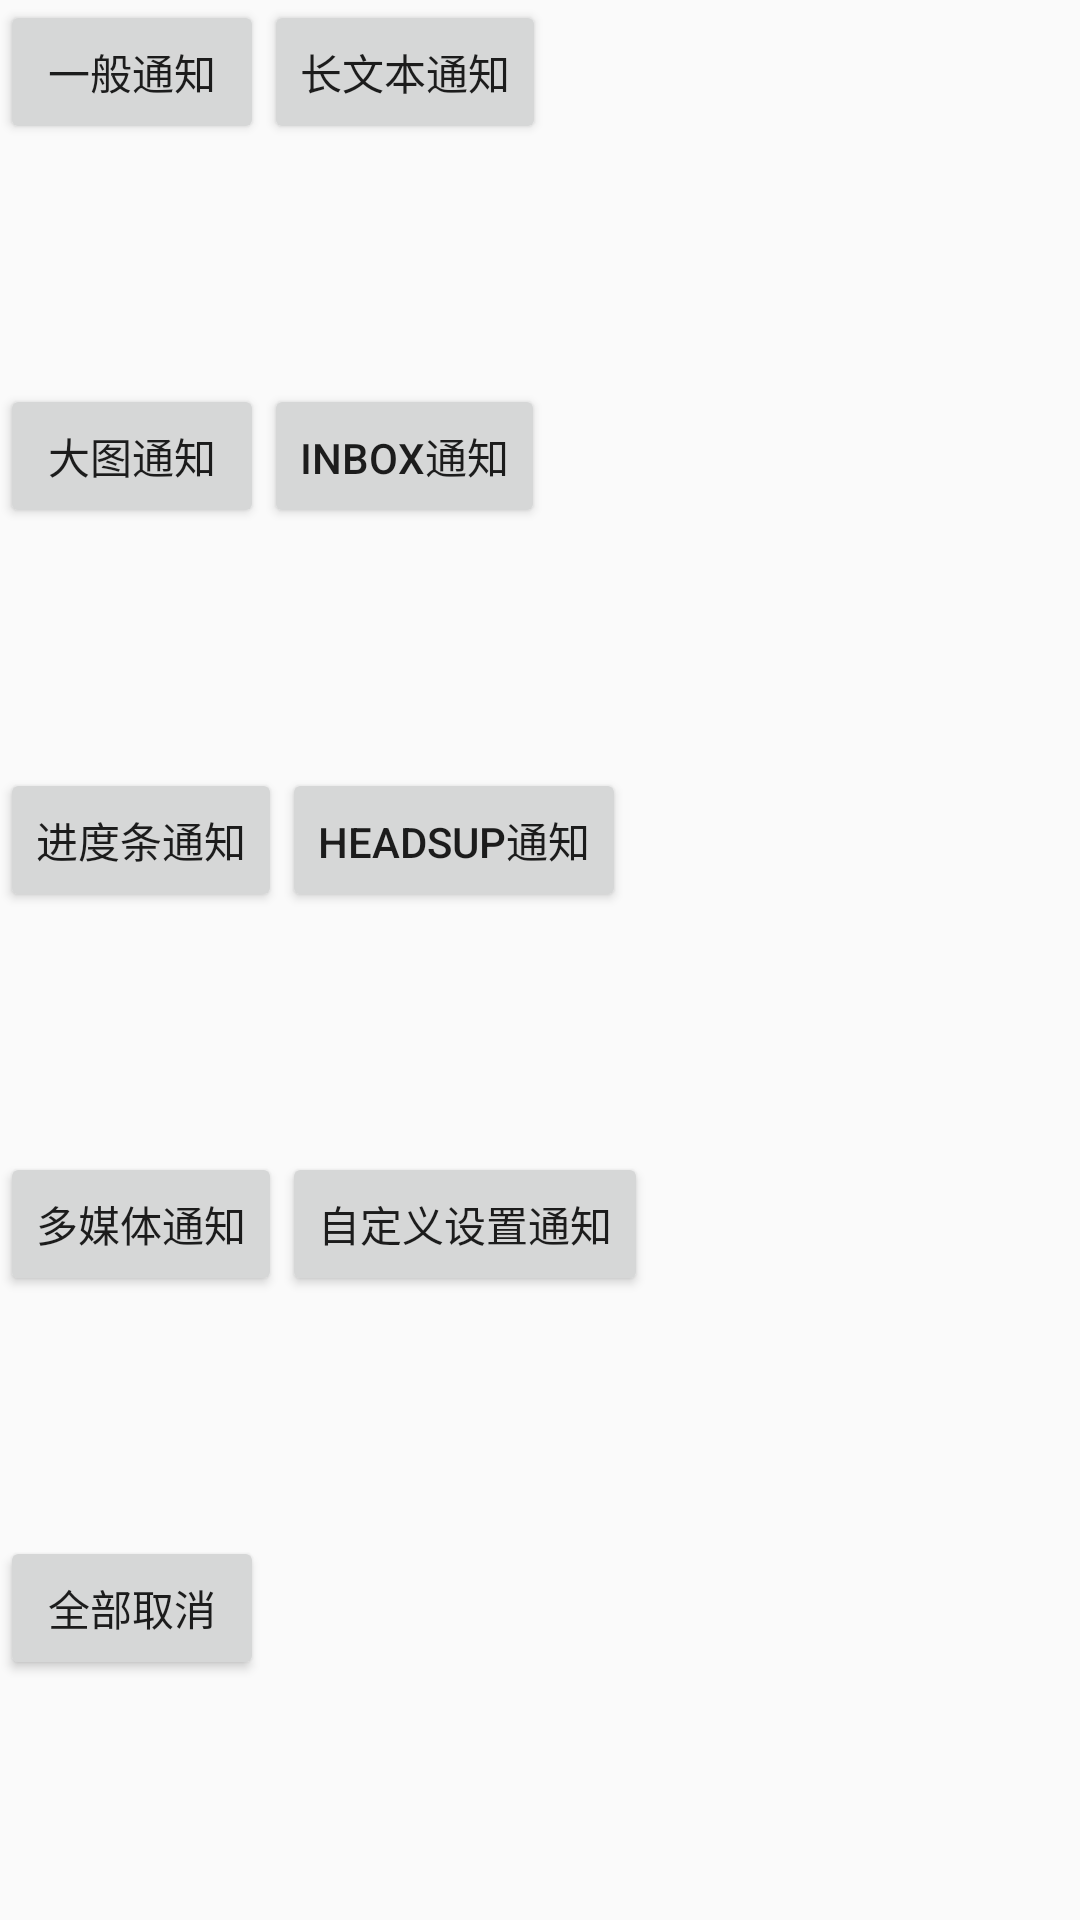

This screen was rendered from an Android layout file. Write that file and the resources it references.
<!-- AndroidManifest.xml: application theme AppTheme -->
<!-- res/layout/activity_main.xml -->
<?xml version="1.0" encoding="utf-8"?>
<LinearLayout
    xmlns:android="http://schemas.android.com/apk/res/android"
    xmlns:tools="http://schemas.android.com/tools"
    xmlns:app="http://schemas.android.com/apk/res-auto"
    android:layout_width="match_parent"
    android:layout_height="match_parent"
    tools:context="com.wing.notification.notificationtest.MainActivity"
    android:orientation="vertical">

    
        
        
        
        

    <LinearLayout
        android:layout_width="match_parent"
        android:layout_height="wrap_content"
        android:layout_weight="1"
        android:orientation="horizontal"
        >
        <Button
            android:id="@+id/btn_normal"
            android:layout_width="wrap_content"
            android:layout_height="wrap_content"
            android:onClick="onClick"
            android:text="@string/btn_normal">
        </Button>
        <Button
            android:id="@+id/btn_bigtext"
            android:layout_width="wrap_content"
            android:layout_height="wrap_content"
            android:onClick="onClick"
            android:text="@string/btn_bigtext">
        </Button>
    </LinearLayout>
    <LinearLayout
        android:layout_width="match_parent"
        android:layout_height="wrap_content"
        android:orientation="horizontal"
        android:layout_weight="1"
        >
        <Button
            android:id="@+id/btn_bigpictrue"
            android:layout_width="wrap_content"
            android:layout_height="wrap_content"
            android:onClick="onClick"
            android:text="@string/btn_bigpictrue">
        </Button>
        <Button
            android:id="@+id/btn_inbox"
            android:layout_width="wrap_content"
            android:layout_height="wrap_content"
            android:onClick="onClick"
            android:text="@string/btn_inbox">
        </Button>
    </LinearLayout>
    <LinearLayout
        android:layout_width="match_parent"
        android:layout_height="wrap_content"
        android:orientation="horizontal"
        android:layout_weight="1"
        >
        <Button
            android:id="@+id/btn_progress"
            android:layout_width="wrap_content"
            android:layout_height="wrap_content"
            android:onClick="onClick"
            android:text="@string/btn_progress">
        </Button>
        <Button
            android:id="@+id/btn_bundle"
            android:layout_width="wrap_content"
            android:layout_height="wrap_content"
            android:onClick="onClick"
            android:text="@string/btn_bundle">
        </Button>
    </LinearLayout>
    <LinearLayout
        android:layout_width="match_parent"
        android:layout_height="wrap_content"
        android:orientation="horizontal"
        android:layout_weight="1"
        >
        <Button
            android:id="@+id/btn_media"
            android:layout_width="wrap_content"
            android:layout_height="wrap_content"
            android:onClick="onClick"
            android:text="@string/btn_media">
        </Button>
        <Button
            android:id="@+id/btn_settings"
            android:layout_width="wrap_content"
            android:layout_height="wrap_content"
            android:onClick="onClick"
            android:text="@string/btn_settings">
        </Button>
    </LinearLayout>
    <LinearLayout
        android:layout_width="match_parent"
        android:layout_height="wrap_content"
        android:orientation="horizontal"
        android:layout_weight="1"
        >
        
            
            
            
            
            
        
        <Button
            android:id="@+id/btn_cancelall"
            android:layout_width="wrap_content"
            android:layout_height="wrap_content"
            android:onClick="onClick"
            android:text="@string/btn_cancelall">
        </Button>
    </LinearLayout>

</LinearLayout>
<!-- resources referenced by this layout -->
<resources>
  <string name="btn_bigpictrue">"大图通知"</string>
  <string name="btn_bigtext">"长文本通知"</string>
  <string name="btn_bundle">"headsup通知"</string>
  <string name="btn_cancel">"取消"</string>
  <string name="btn_cancelall">"全部取消"</string>
  <string name="btn_inbox">"inbox通知"</string>
  <string name="btn_media">"多媒体通知"</string>
  <string name="btn_normal">"一般通知"</string>
  <string name="btn_progress">"进度条通知"</string>
  <string name="btn_settings">"自定义设置通知"</string>
  <string name="click_prompting">"点击发送默认通知，长按进入样式设置"</string>
  <style name="AppTheme" parent="Theme.AppCompat.Light.NoActionBar">
          
          <item name="colorPrimary">@color/colorPrimary</item>
          <item name="colorPrimaryDark">@color/colorPrimaryDark</item>
          <item name="colorAccent">@color/colorAccent</item>
      </style>
  <!-- not gathered from this repository: default colours our renderer supplied (Android Studio template values) -->
  <color name="colorPrimary">#FF6200EE</color>
  <color name="colorPrimaryDark">#FF3700B3</color>
  <color name="colorAccent">#FF03DAC5</color>
</resources>
